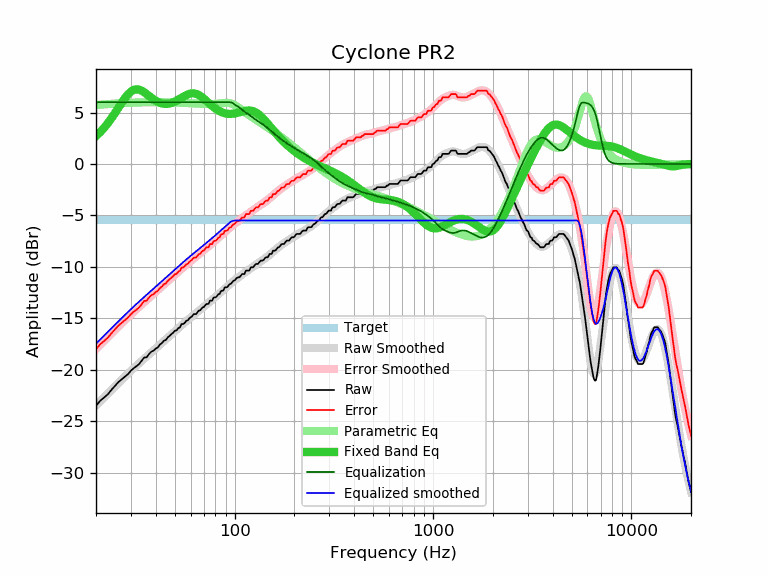

Source data for this figure (header and first rows):
frequency, raw, error, smoothed, error_smoothed, equalization, parametric_eq, equalized_raw, equalized_smoothed, target
20, -23.51, -18.02, -23.47, -17.98, 6.00, 2.71, -17.51, -17.47, -5.50
21, -23.02, -17.53, -23.07, -17.58, 6.00, 3.10, -17.02, -17.07, -5.50
22, -22.70, -17.21, -22.69, -17.19, 6.00, 3.53, -16.70, -16.69, -5.50
23, -22.37, -16.88, -22.31, -16.82, 6.00, 3.99, -16.37, -16.31, -5.50
24, -21.93, -16.44, -21.96, -16.46, 6.00, 4.48, -15.93, -15.96, -5.50
25, -21.55, -16.06, -21.61, -16.12, 6.00, 4.99, -15.55, -15.61, -5.50
26, -21.19, -15.70, -21.28, -15.79, 6.00, 5.49, -15.19, -15.28, -5.50
27, -20.93, -15.44, -20.97, -15.48, 6.00, 5.98, -14.93, -14.97, -5.50
28, -20.68, -15.19, -20.67, -15.18, 6.00, 6.41, -14.68, -14.67, -5.50
29, -20.43, -14.94, -20.39, -14.89, 6.00, 6.78, -14.43, -14.39, -5.50
30, -20.10, -14.61, -20.12, -14.62, 6.00, 7.04, -14.10, -14.12, -5.50
31, -19.85, -14.36, -19.86, -14.36, 6.00, 7.20, -13.85, -13.86, -5.50
32, -19.66, -14.17, -19.61, -14.12, 6.00, 7.26, -13.66, -13.61, -5.50
33, -19.45, -13.96, -19.38, -13.88, 6.00, 7.23, -13.45, -13.38, -5.50
34, -19.13, -13.64, -19.15, -13.65, 6.00, 7.12, -13.13, -13.15, -5.50
35, -18.81, -13.32, -18.93, -13.43, 6.00, 6.97, -12.81, -12.93, -5.50
36, -18.80, -13.31, -18.72, -13.22, 6.00, 6.80, -12.80, -12.72, -5.50
37, -18.48, -12.99, -18.51, -13.02, 6.00, 6.62, -12.48, -12.51, -5.50
38, -18.25, -12.76, -18.32, -12.82, 6.00, 6.44, -12.25, -12.32, -5.50
39, -18.15, -12.66, -18.12, -12.63, 6.00, 6.28, -12.15, -12.12, -5.50
40, -17.95, -12.46, -17.93, -12.44, 6.00, 6.15, -11.95, -11.93, -5.50
41, -17.83, -12.34, -17.75, -12.26, 6.00, 6.03, -11.83, -11.75, -5.50
42, -17.56, -12.07, -17.57, -12.08, 6.00, 5.95, -11.56, -11.57, -5.50
43, -17.41, -11.92, -17.39, -11.90, 6.00, 5.89, -11.41, -11.39, -5.50
44, -17.18, -11.69, -17.22, -11.73, 6.00, 5.85, -11.18, -11.22, -5.50
45, -17.11, -11.62, -17.05, -11.56, 6.00, 5.84, -11.11, -11.05, -5.50
46, -16.86, -11.37, -16.88, -11.39, 6.00, 5.85, -10.86, -10.88, -5.50
47, -16.70, -11.21, -16.72, -11.23, 6.00, 5.88, -10.70, -10.72, -5.50
48, -16.53, -11.04, -16.56, -11.07, 6.00, 5.93, -10.53, -10.56, -5.50
49, -16.40, -10.91, -16.41, -10.91, 6.00, 5.99, -10.40, -10.41, -5.50
50, -16.21, -10.72, -16.25, -10.76, 6.00, 6.07, -10.21, -10.25, -5.50
51, -16.18, -10.69, -16.10, -10.61, 6.00, 6.15, -10.18, -10.10, -5.50
52, -15.96, -10.47, -15.96, -10.46, 6.00, 6.24, -9.96, -9.96, -5.50
53, -15.88, -10.39, -15.82, -10.32, 6.00, 6.34, -9.88, -9.82, -5.50
54, -15.56, -10.07, -15.68, -10.18, 6.00, 6.44, -9.56, -9.68, -5.50
55, -15.56, -10.07, -15.54, -10.05, 6.00, 6.53, -9.56, -9.54, -5.50
56, -15.45, -9.96, -15.41, -9.92, 6.00, 6.62, -9.45, -9.41, -5.50
57, -15.25, -9.76, -15.29, -9.79, 6.00, 6.69, -9.25, -9.29, -5.50
58, -15.21, -9.72, -15.17, -9.67, 6.00, 6.76, -9.21, -9.17, -5.50
59, -15.02, -9.53, -15.05, -9.55, 6.00, 6.81, -9.02, -9.05, -5.50
60, -14.91, -9.42, -14.93, -9.43, 6.00, 6.84, -8.91, -8.93, -5.50
61, -14.81, -9.32, -14.82, -9.32, 6.00, 6.86, -8.81, -8.82, -5.50
62, -14.62, -9.13, -14.71, -9.21, 6.00, 6.86, -8.62, -8.71, -5.50
63, -14.59, -9.10, -14.60, -9.10, 6.00, 6.84, -8.59, -8.60, -5.50
64, -14.59, -9.10, -14.49, -9.00, 6.00, 6.81, -8.59, -8.49, -5.50
65, -14.41, -8.92, -14.39, -8.89, 6.00, 6.76, -8.41, -8.39, -5.50
66, -14.26, -8.77, -14.28, -8.79, 6.00, 6.69, -8.26, -8.28, -5.50
67, -14.23, -8.74, -14.18, -8.68, 6.00, 6.62, -8.23, -8.18, -5.50
68, -14.07, -8.58, -14.08, -8.58, 6.00, 6.53, -8.07, -8.08, -5.50
69, -13.94, -8.45, -13.98, -8.48, 6.00, 6.44, -7.94, -7.98, -5.50
70, -13.90, -8.41, -13.88, -8.38, 6.00, 6.34, -7.90, -7.88, -5.50
71, -13.74, -8.25, -13.78, -8.28, 6.00, 6.24, -7.74, -7.78, -5.50
72, -13.61, -8.12, -13.68, -8.18, 6.00, 6.14, -7.61, -7.68, -5.50
73, -13.61, -8.12, -13.58, -8.09, 6.00, 6.03, -7.61, -7.58, -5.50
74, -13.58, -8.09, -13.49, -7.99, 6.00, 5.93, -7.58, -7.49, -5.50
75, -13.29, -7.80, -13.39, -7.90, 6.00, 5.83, -7.29, -7.39, -5.50
76, -13.29, -7.80, -13.30, -7.80, 6.00, 5.73, -7.29, -7.30, -5.50
77, -13.29, -7.80, -13.21, -7.71, 6.00, 5.64, -7.29, -7.21, -5.50
78, -13.04, -7.55, -13.11, -7.62, 6.00, 5.55, -7.04, -7.11, -5.50
79, -12.97, -7.48, -13.02, -7.53, 6.00, 5.46, -6.97, -7.02, -5.50
... 553 more rows
